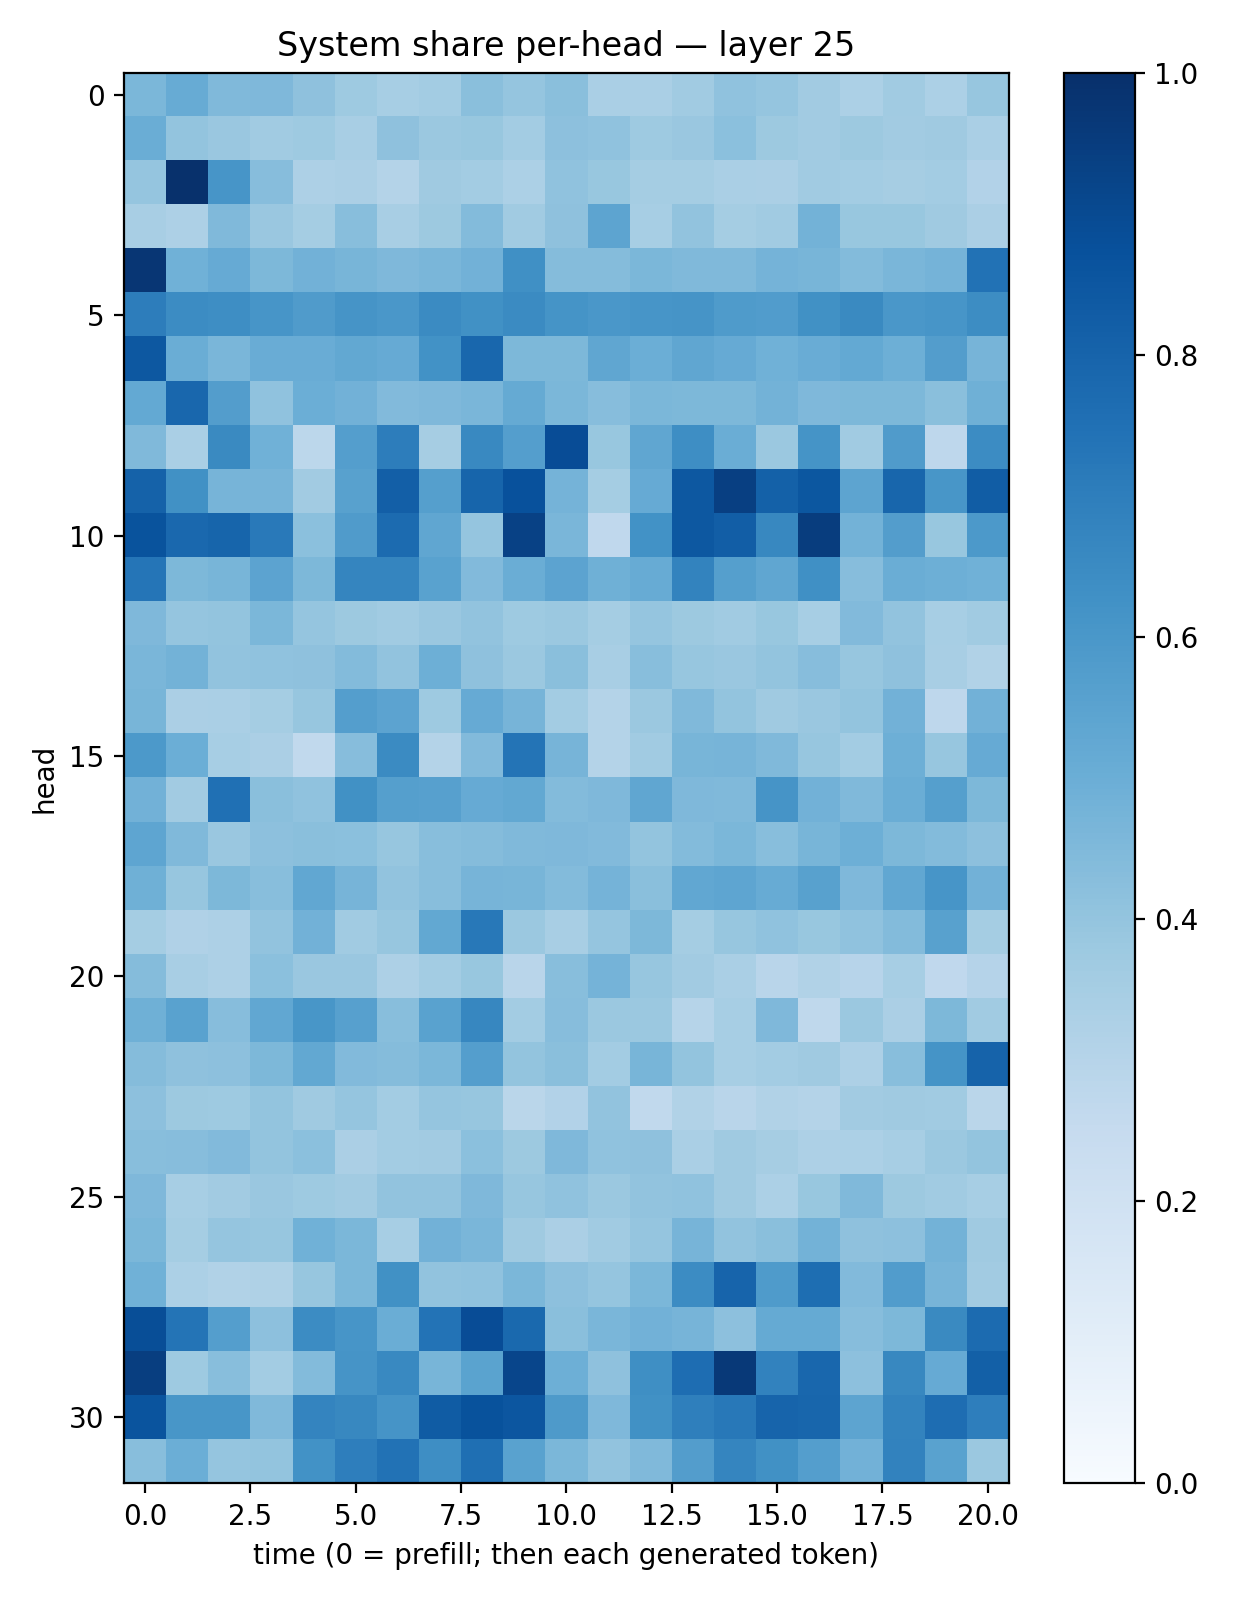

Source data for this figure (header and first rows):
0.45803848, 0.50880265, 0.44712687, 0.4498336, 0.41297922, 0.37210292, 0.34640425, 0.35935265, 0.42188185, 0.3958517, 0.42394042, 0.33861414, 0.33751172, 0.36447123, 0.40782014, 0.39730918, 0.36265472, 0.32886213, 0.364328, 0.32958025, 0.3925518
0.5029, 0.4, 0.3834, 0.366, 0.3715, 0.3412, 0.4102, 0.3824, 0.3904, 0.3585, 0.4162, 0.4082, 0.3729, 0.3841, 0.4204, 0.3769, 0.362, 0.3753, 0.3626, 0.3704, 0.3396
0.3957, 0.9939, 0.6067, 0.4304, 0.3277, 0.3326, 0.3078, 0.3697, 0.3572, 0.33, 0.4075, 0.3879, 0.3545, 0.3553, 0.3363, 0.3346, 0.3666, 0.3559, 0.3511, 0.357, 0.3092
0.3428, 0.3256, 0.4492, 0.383, 0.355, 0.4267, 0.3425, 0.3762, 0.4393, 0.3654, 0.4105, 0.5425, 0.3448, 0.4052, 0.3538, 0.3665, 0.4776, 0.3893, 0.3875, 0.3692, 0.3356
0.9746, 0.4874, 0.514, 0.4566, 0.4816, 0.4675, 0.4522, 0.4634, 0.4819, 0.6295, 0.4343, 0.4351, 0.4578, 0.4469, 0.4483, 0.4742, 0.466, 0.4392, 0.4637, 0.4743, 0.7443
0.7012, 0.646, 0.6393, 0.607, 0.5819, 0.6095, 0.5999, 0.6491, 0.6283, 0.6502, 0.6146, 0.5995, 0.6081, 0.6125, 0.5857, 0.5775, 0.627, 0.6544, 0.6009, 0.607, 0.6444
0.8465, 0.5003, 0.4646, 0.5052, 0.5066, 0.5255, 0.5156, 0.6234, 0.7868, 0.4532, 0.456, 0.5351, 0.4976, 0.5344, 0.5148, 0.4851, 0.5074, 0.5229, 0.4946, 0.5719, 0.4719
0.522, 0.7863, 0.5738, 0.4089, 0.4965, 0.4814, 0.4422, 0.4524, 0.4632, 0.5186, 0.4604, 0.4301, 0.459, 0.4558, 0.4543, 0.4799, 0.451, 0.4547, 0.4554, 0.4232, 0.4919
0.4468, 0.3376, 0.6537, 0.4846, 0.2802, 0.5673, 0.7012, 0.3496, 0.6601, 0.5677, 0.8893, 0.3885, 0.5324, 0.6381, 0.5035, 0.3822, 0.6151, 0.3667, 0.5805, 0.2752, 0.6447
0.8071, 0.6274, 0.4707, 0.4721, 0.3625, 0.5565, 0.8179, 0.5656, 0.7944, 0.8718, 0.4731, 0.3517, 0.5148, 0.844, 0.9376, 0.8116, 0.8479, 0.5423, 0.7893, 0.6018, 0.8245
0.8646, 0.7817, 0.7955, 0.7155, 0.4185, 0.5814, 0.7731, 0.5318, 0.3963, 0.932, 0.4631, 0.2689, 0.6212, 0.8438, 0.8241, 0.6639, 0.9473, 0.4785, 0.5707, 0.3892, 0.5912
0.7319, 0.4565, 0.4651, 0.543, 0.455, 0.6695, 0.67, 0.5541, 0.4441, 0.5024, 0.5446, 0.4886, 0.5103, 0.6784, 0.5651, 0.5344, 0.6321, 0.4333, 0.502, 0.4932, 0.4873
0.4493, 0.3946, 0.399, 0.4596, 0.3951, 0.3777, 0.3636, 0.3855, 0.4041, 0.3741, 0.3827, 0.3537, 0.3979, 0.3756, 0.3641, 0.3885, 0.3475, 0.4449, 0.4062, 0.3446, 0.3664
0.463, 0.4787, 0.4054, 0.4086, 0.4108, 0.4413, 0.4059, 0.4954, 0.4117, 0.382, 0.4228, 0.3436, 0.4289, 0.3923, 0.3867, 0.4004, 0.4336, 0.3925, 0.414, 0.3436, 0.3147
0.4677, 0.3336, 0.3363, 0.3525, 0.3929, 0.5668, 0.5453, 0.3716, 0.5129, 0.4708, 0.3586, 0.3084, 0.379, 0.4492, 0.399, 0.3711, 0.3846, 0.4009, 0.4835, 0.2745, 0.4831
0.5926, 0.4966, 0.3452, 0.3343, 0.2634, 0.4321, 0.6517, 0.3056, 0.4427, 0.7348, 0.471, 0.3066, 0.3642, 0.4668, 0.4711, 0.449, 0.3934, 0.3578, 0.4953, 0.3932, 0.5131
0.483, 0.3608, 0.7507, 0.4236, 0.4079, 0.6274, 0.5637, 0.5606, 0.5137, 0.5236, 0.4379, 0.4499, 0.5318, 0.4512, 0.4476, 0.611, 0.4828, 0.4486, 0.5017, 0.5627, 0.4561
0.5383, 0.4476, 0.3854, 0.4146, 0.4245, 0.418, 0.3921, 0.429, 0.4359, 0.4463, 0.4493, 0.443, 0.3989, 0.4386, 0.4572, 0.4274, 0.4649, 0.494, 0.4554, 0.4398, 0.4146
0.4892, 0.3918, 0.4569, 0.4259, 0.5295, 0.4708, 0.404, 0.427, 0.4709, 0.4674, 0.4393, 0.476, 0.4245, 0.53, 0.5377, 0.5086, 0.556, 0.4507, 0.5291, 0.6075, 0.4829
0.3529, 0.3194, 0.3278, 0.4049, 0.4822, 0.367, 0.3934, 0.5269, 0.7194, 0.3805, 0.3431, 0.3949, 0.454, 0.3554, 0.3932, 0.4077, 0.3878, 0.409, 0.4378, 0.5565, 0.3541
0.4347, 0.3416, 0.3258, 0.4208, 0.3846, 0.385, 0.3276, 0.3558, 0.3898, 0.2915, 0.4293, 0.4728, 0.3924, 0.3604, 0.3381, 0.2927, 0.3135, 0.2955, 0.3461, 0.2663, 0.3028
0.49, 0.5533, 0.4304, 0.5289, 0.6017, 0.5601, 0.4263, 0.5537, 0.6641, 0.3591, 0.4305, 0.3792, 0.3792, 0.2989, 0.3466, 0.4493, 0.2712, 0.3826, 0.3357, 0.4565, 0.366
0.4369, 0.4118, 0.4163, 0.4562, 0.526, 0.4442, 0.437, 0.4582, 0.57, 0.3985, 0.4238, 0.3562, 0.4674, 0.4016, 0.3464, 0.3558, 0.3674, 0.3273, 0.4262, 0.6171, 0.8014
0.4164, 0.3773, 0.3731, 0.3985, 0.3709, 0.395, 0.3579, 0.3959, 0.3928, 0.2882, 0.3111, 0.4031, 0.2641, 0.3138, 0.2912, 0.3134, 0.3064, 0.3612, 0.3704, 0.3659, 0.2879
0.428, 0.4303, 0.4436, 0.3986, 0.4202, 0.333, 0.356, 0.3616, 0.419, 0.3774, 0.4501, 0.4086, 0.4139, 0.3364, 0.3698, 0.3505, 0.3255, 0.3295, 0.3474, 0.3801, 0.4016
0.4517, 0.3474, 0.363, 0.3842, 0.3738, 0.3601, 0.4044, 0.4054, 0.4513, 0.3909, 0.4079, 0.3811, 0.4041, 0.4079, 0.3684, 0.3282, 0.3887, 0.4465, 0.376, 0.3663, 0.3444
0.4592, 0.3528, 0.3966, 0.3928, 0.4864, 0.4604, 0.3455, 0.4813, 0.4617, 0.3703, 0.3348, 0.3639, 0.3978, 0.4695, 0.4053, 0.4227, 0.4795, 0.4118, 0.4171, 0.4775, 0.3686
0.4858, 0.3295, 0.3161, 0.3242, 0.3908, 0.4577, 0.6258, 0.4055, 0.4065, 0.4597, 0.4157, 0.3952, 0.4593, 0.645, 0.8, 0.5859, 0.7613, 0.4424, 0.5776, 0.4691, 0.361
0.8832, 0.7357, 0.5682, 0.416, 0.6477, 0.6069, 0.5036, 0.7385, 0.8904, 0.7783, 0.4239, 0.4637, 0.4836, 0.4717, 0.4169, 0.5173, 0.5193, 0.4327, 0.4565, 0.6552, 0.7726
0.9423, 0.3714, 0.426, 0.3555, 0.4406, 0.6095, 0.658, 0.4653, 0.5472, 0.9176, 0.4923, 0.4116, 0.6331, 0.7638, 0.9618, 0.683, 0.7884, 0.4168, 0.6614, 0.5154, 0.8146
0.8612, 0.603, 0.6048, 0.4463, 0.6734, 0.6603, 0.6103, 0.8311, 0.8688, 0.8535, 0.5878, 0.4503, 0.6266, 0.6952, 0.7214, 0.7997, 0.7915, 0.5407, 0.6788, 0.7635, 0.6978
0.4278, 0.497, 0.3952, 0.3999, 0.6241, 0.6976, 0.7425, 0.6401, 0.7572, 0.5523, 0.4584, 0.406, 0.4484, 0.5716, 0.671, 0.6261, 0.5702, 0.4829, 0.6801, 0.5539, 0.3807
